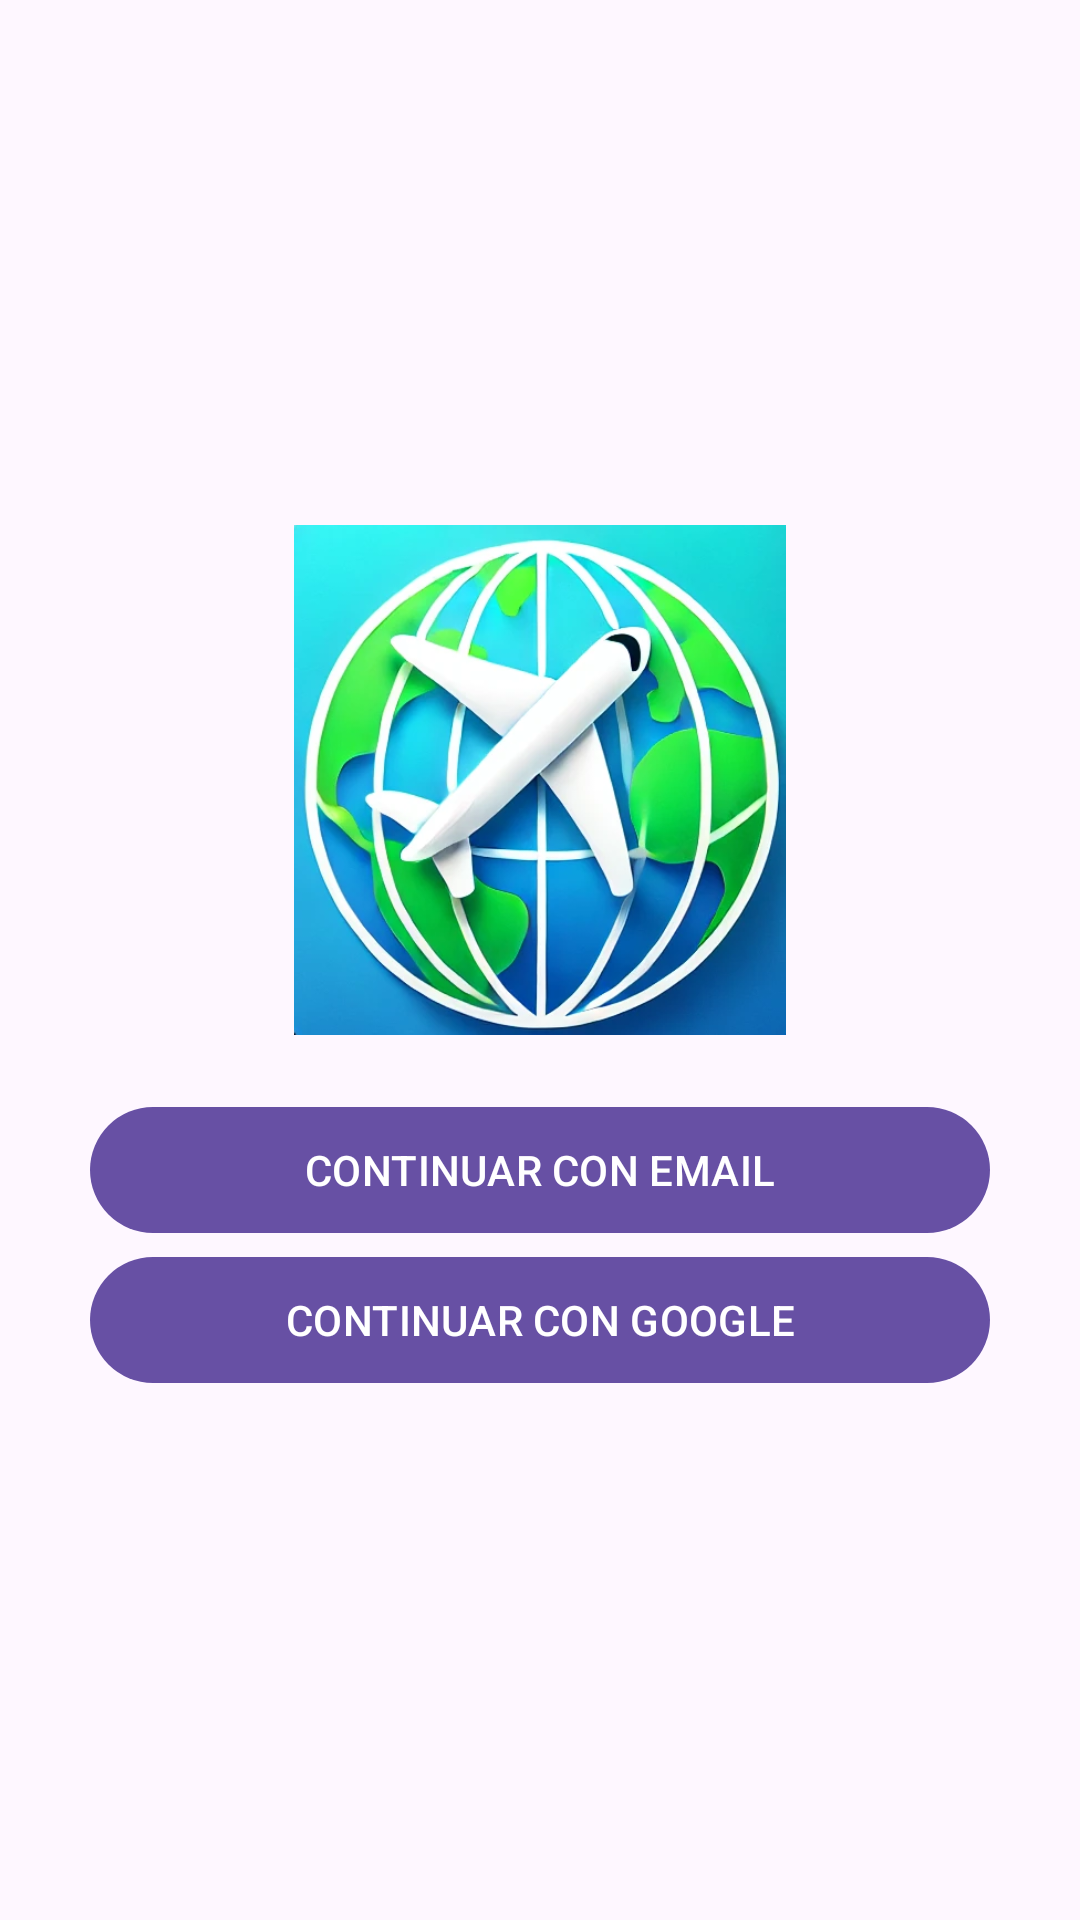

Layout XML and referenced resources for this Android screen:
<!-- AndroidManifest.xml: application theme Theme.ViajeApp -->
<!-- res/layout/activity_opciones_login.xml -->
<?xml version="1.0" encoding="utf-8"?>
<androidx.appcompat.widget.LinearLayoutCompat
    xmlns:android="http://schemas.android.com/apk/res/android"
    xmlns:app="http://schemas.android.com/apk/res-auto"
    xmlns:tools="http://schemas.android.com/tools"
    android:id="@+id/main"
    android:layout_width="match_parent"
    android:layout_height="match_parent"
    android:orientation="vertical"
    android:gravity="center"
    tools:context=".OpcionesLoginActivity">

    <ImageView
        android:layout_width="170dp"
        android:layout_height="170dp"
        android:src="@drawable/icono_imagen2"/>
    
    <com.google.android.material.button.MaterialButton
        android:id="@+id/opcionEmail"
        android:text="@string/opcionEmail"
        android:layout_marginTop="20dp"
        android:textAllCaps="true"
        android:layout_width="300dp"
        android:layout_height="50dp"/>
    <com.google.android.material.button.MaterialButton
        android:id="@+id/opcionGoogle"
        android:text="@string/opcionGoogle"
        android:textAllCaps="true"
        android:layout_width="300dp"
        android:layout_height="50dp"/>

</androidx.appcompat.widget.LinearLayoutCompat>
<!-- resources referenced by this layout -->
<resources>
  <!-- drawable icono_imagen2: png bitmap (drawable, 301114 bytes) -->
  <string name="opcionEmail">Continuar con Email</string>
  <string name="opcionGoogle">Continuar con Google</string>
  <style name="Theme.ViajeApp" parent="Base.Theme.ViajeApp" />
  <style name="Base.Theme.ViajeApp" parent="Theme.Material3.DayNight.NoActionBar">
          
          
      </style>
</resources>
